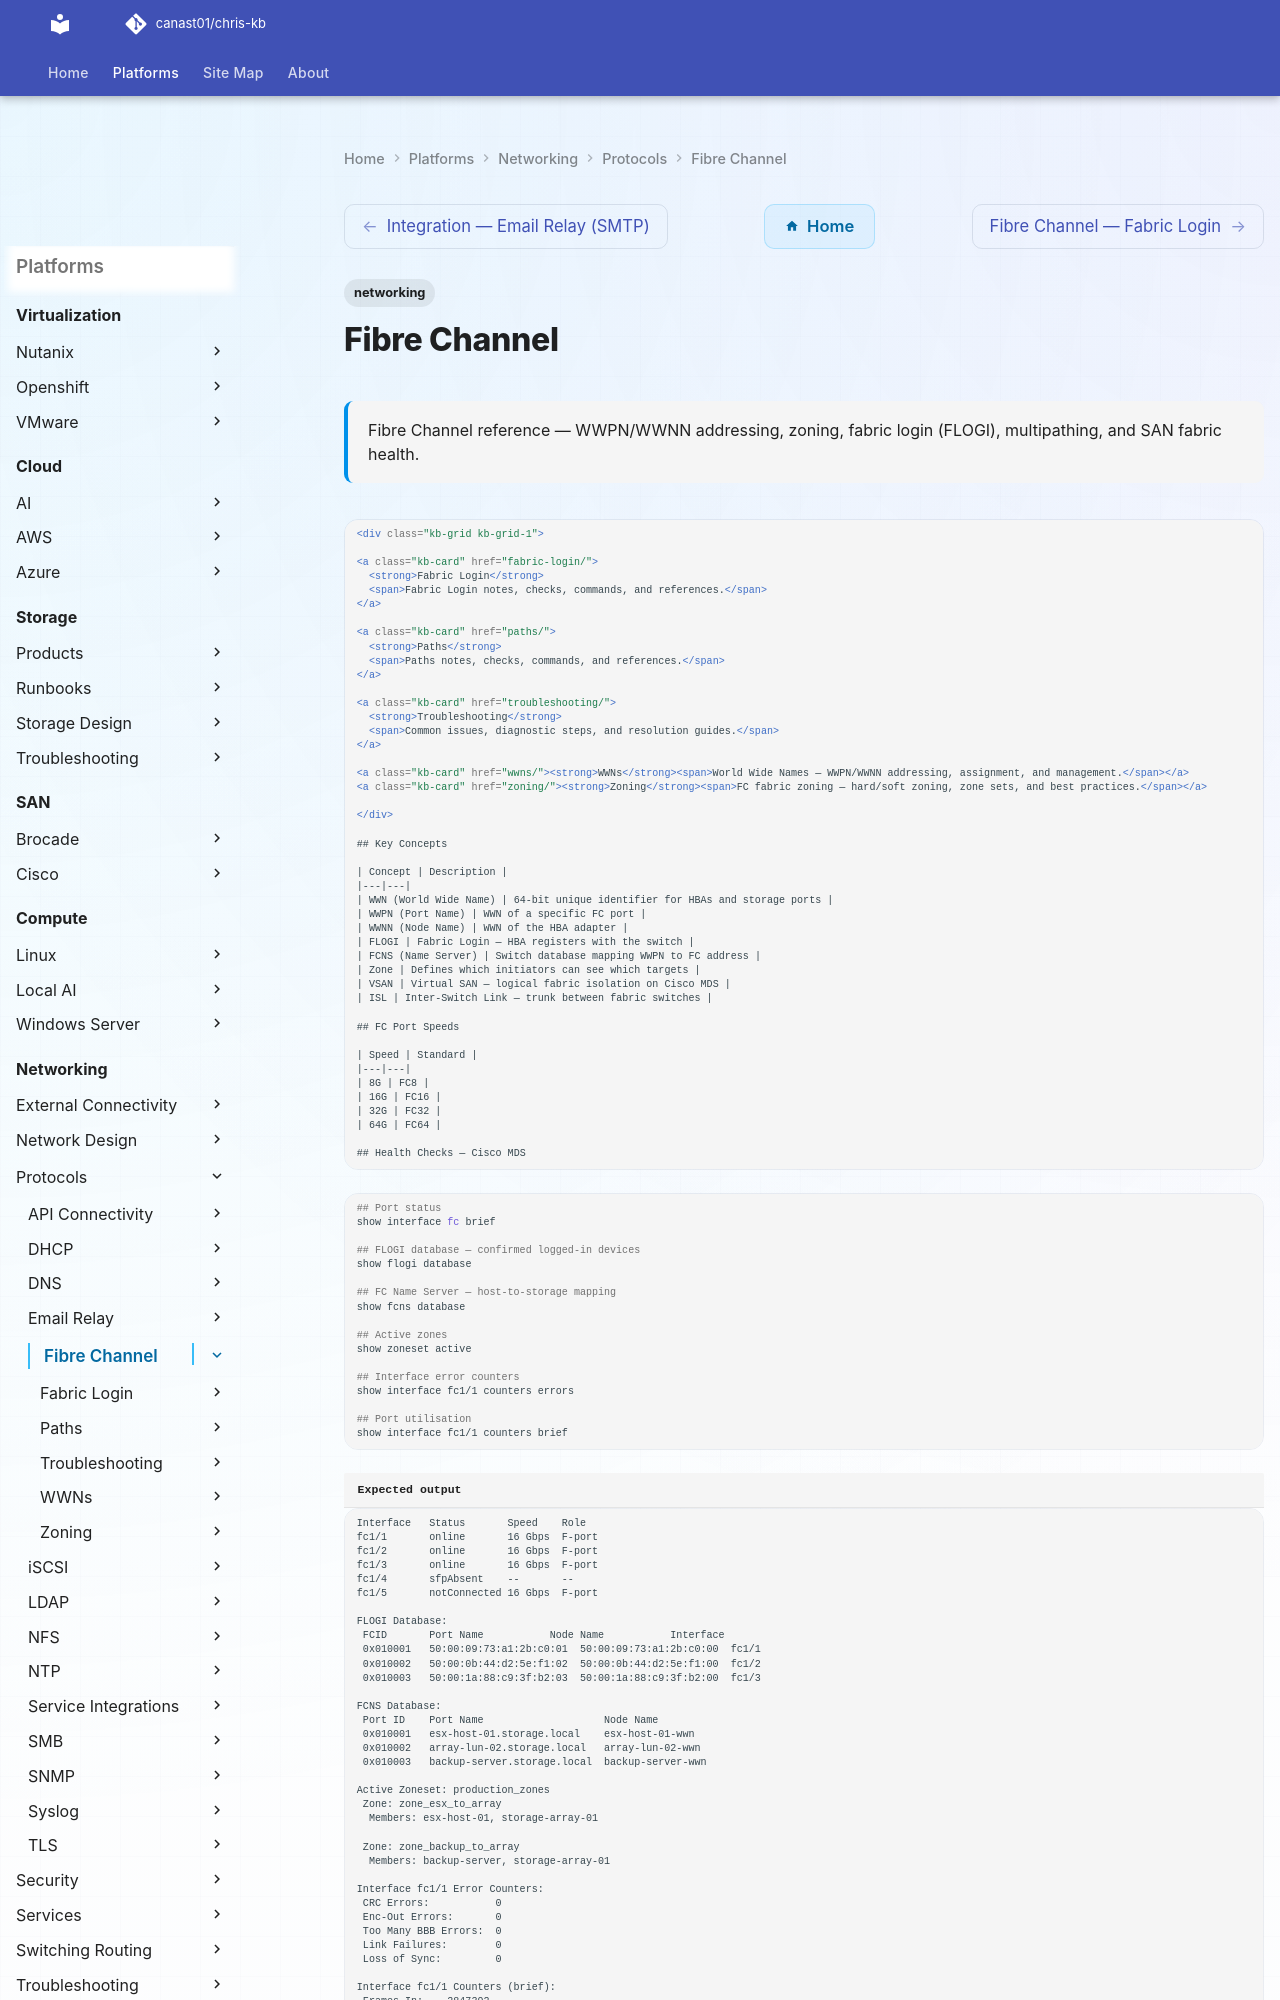

repository: canast01/chris-kb · page: networking/protocols/fibre-channel/index.html · generator: mkdocs

---
tags:
  - networking
description: "Fibre Channel reference — WWPN/WWNN addressing, zoning, fabric login (FLOGI), multipathing, and SAN fabric health."
---
# Fibre Channel

<div class="kb-summary">
Fibre Channel reference — WWPN/WWNN addressing, zoning, fabric login (FLOGI), multipathing, and SAN fabric health.
</div>

```xml

<div class="kb-grid kb-grid-1">

<a class="kb-card" href="fabric-login/">
  <strong>Fabric Login</strong>
  <span>Fabric Login notes, checks, commands, and references.</span>
</a>

<a class="kb-card" href="paths/">
  <strong>Paths</strong>
  <span>Paths notes, checks, commands, and references.</span>
</a>

<a class="kb-card" href="troubleshooting/">
  <strong>Troubleshooting</strong>
  <span>Common issues, diagnostic steps, and resolution guides.</span>
</a>

<a class="kb-card" href="wwns/"><strong>WWNs</strong><span>World Wide Names — WWPN/WWNN addressing, assignment, and management.</span></a>
<a class="kb-card" href="zoning/"><strong>Zoning</strong><span>FC fabric zoning — hard/soft zoning, zone sets, and best practices.</span></a>

</div>

## Key Concepts

| Concept | Description |
|---|---|
| WWN (World Wide Name) | 64-bit unique identifier for HBAs and storage ports |
| WWPN (Port Name) | WWN of a specific FC port |
| WWNN (Node Name) | WWN of the HBA adapter |
| FLOGI | Fabric Login — HBA registers with the switch |
| FCNS (Name Server) | Switch database mapping WWPN to FC address |
| Zone | Defines which initiators can see which targets |
| VSAN | Virtual SAN — logical fabric isolation on Cisco MDS |
| ISL | Inter-Switch Link — trunk between fabric switches |

## FC Port Speeds

| Speed | Standard |
|---|---|
| 8G | FC8 |
| 16G | FC16 |
| 32G | FC32 |
| 64G | FC64 |

## Health Checks — Cisco MDS

```

```bash
## Port status
show interface fc brief

## FLOGI database — confirmed logged-in devices
show flogi database

## FC Name Server — host-to-storage mapping
show fcns database

## Active zones
show zoneset active

## Interface error counters
show interface fc1/1 counters errors

## Port utilisation
show interface fc1/1 counters brief
```

```text title="Expected output"
Interface   Status       Speed    Role
fc1/1       online       16 Gbps  F-port
fc1/2       online       16 Gbps  F-port
fc1/3       online       16 Gbps  F-port
fc1/4       sfpAbsent    --       --
fc1/5       notConnected 16 Gbps  F-port

FLOGI Database:
 FCID       Port Name           Node Name           Interface
 0x010001   50:00:09:73:a1:2b:c0:01  50:00:09:73:a1:2b:c0:00  fc1/1
 0x010002   50:00:0b:44:d2:5e:f1:02  50:00:0b:44:d2:5e:f1:00  fc1/2
 0x010003   50:00:1a:88:c9:3f:b2:03  50:00:1a:88:c9:3f:b2:00  fc1/3
